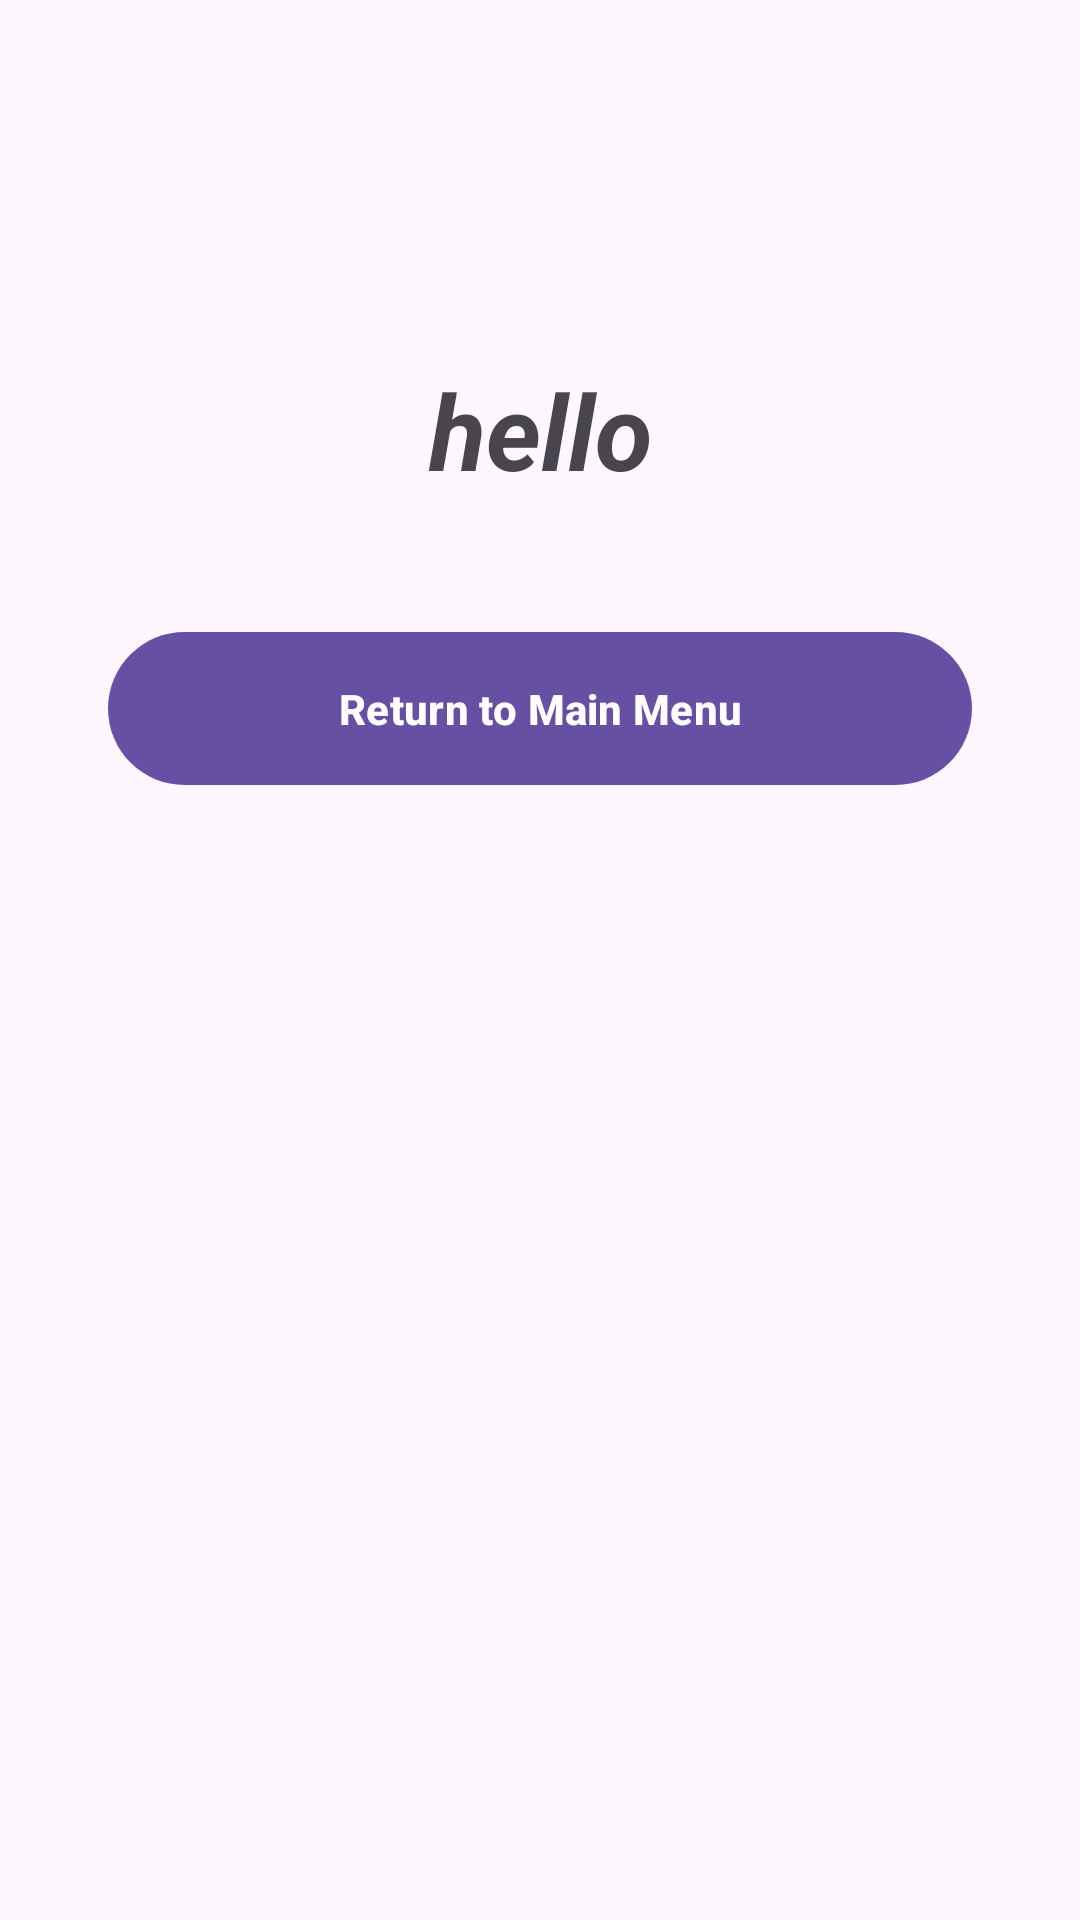

Reconstruct the res/layout file that produces this screen, plus the resources it refers to.
<!-- AndroidManifest.xml: application theme Theme.Rummy -->
<!-- res/layout/activity_game_over.xml -->
<?xml version="1.0" encoding="utf-8"?>
<androidx.constraintlayout.widget.ConstraintLayout xmlns:android="http://schemas.android.com/apk/res/android"
    xmlns:app="http://schemas.android.com/apk/res-auto"
    xmlns:tools="http://schemas.android.com/tools"
    android:layout_width="match_parent"
    android:layout_height="match_parent"
    tools:context=".GameOver">

    <com.google.android.material.textview.MaterialTextView
        android:id="@+id/materialTextView"
        android:layout_width="match_parent"
        android:layout_height="wrap_content"
        android:text="hello"
        android:textAlignment="center"
        android:textSize="35sp"
        android:textStyle="bold|italic"
        android:layout_marginTop="120dp"
        app:layout_constraintEnd_toEndOf="parent"
        app:layout_constraintStart_toStartOf="parent"
        app:layout_constraintTop_toTopOf="parent" />

    <com.google.android.material.button.MaterialButton
        android:id="@+id/playGame"
        android:layout_width="match_parent"
        android:layout_height="wrap_content"
        android:layout_marginStart="36dp"
        android:layout_marginEnd="36dp"
        android:padding="16dp"
        android:text="Return to Main Menu"
        android:textColor="@color/white"
        android:textSize="14sp"
        android:textStyle="bold"
        android:layout_marginTop="40dp"
        app:layout_constraintTop_toBottomOf="@+id/materialTextView"
        app:layout_constraintEnd_toEndOf="parent"
        app:layout_constraintStart_toStartOf="parent"
        />
</androidx.constraintlayout.widget.ConstraintLayout>
<!-- resources referenced by this layout -->
<resources>
  <style name="Theme.Rummy" parent="Base.Theme.Rummy" />
  <style name="Base.Theme.Rummy" parent="Theme.Material3.DayNight.NoActionBar">
          
          
      </style>
  <!-- not gathered from this repository: default colours our renderer supplied (Android Studio template values) -->
  <color name="white">#FFFFFFFF</color>
</resources>
